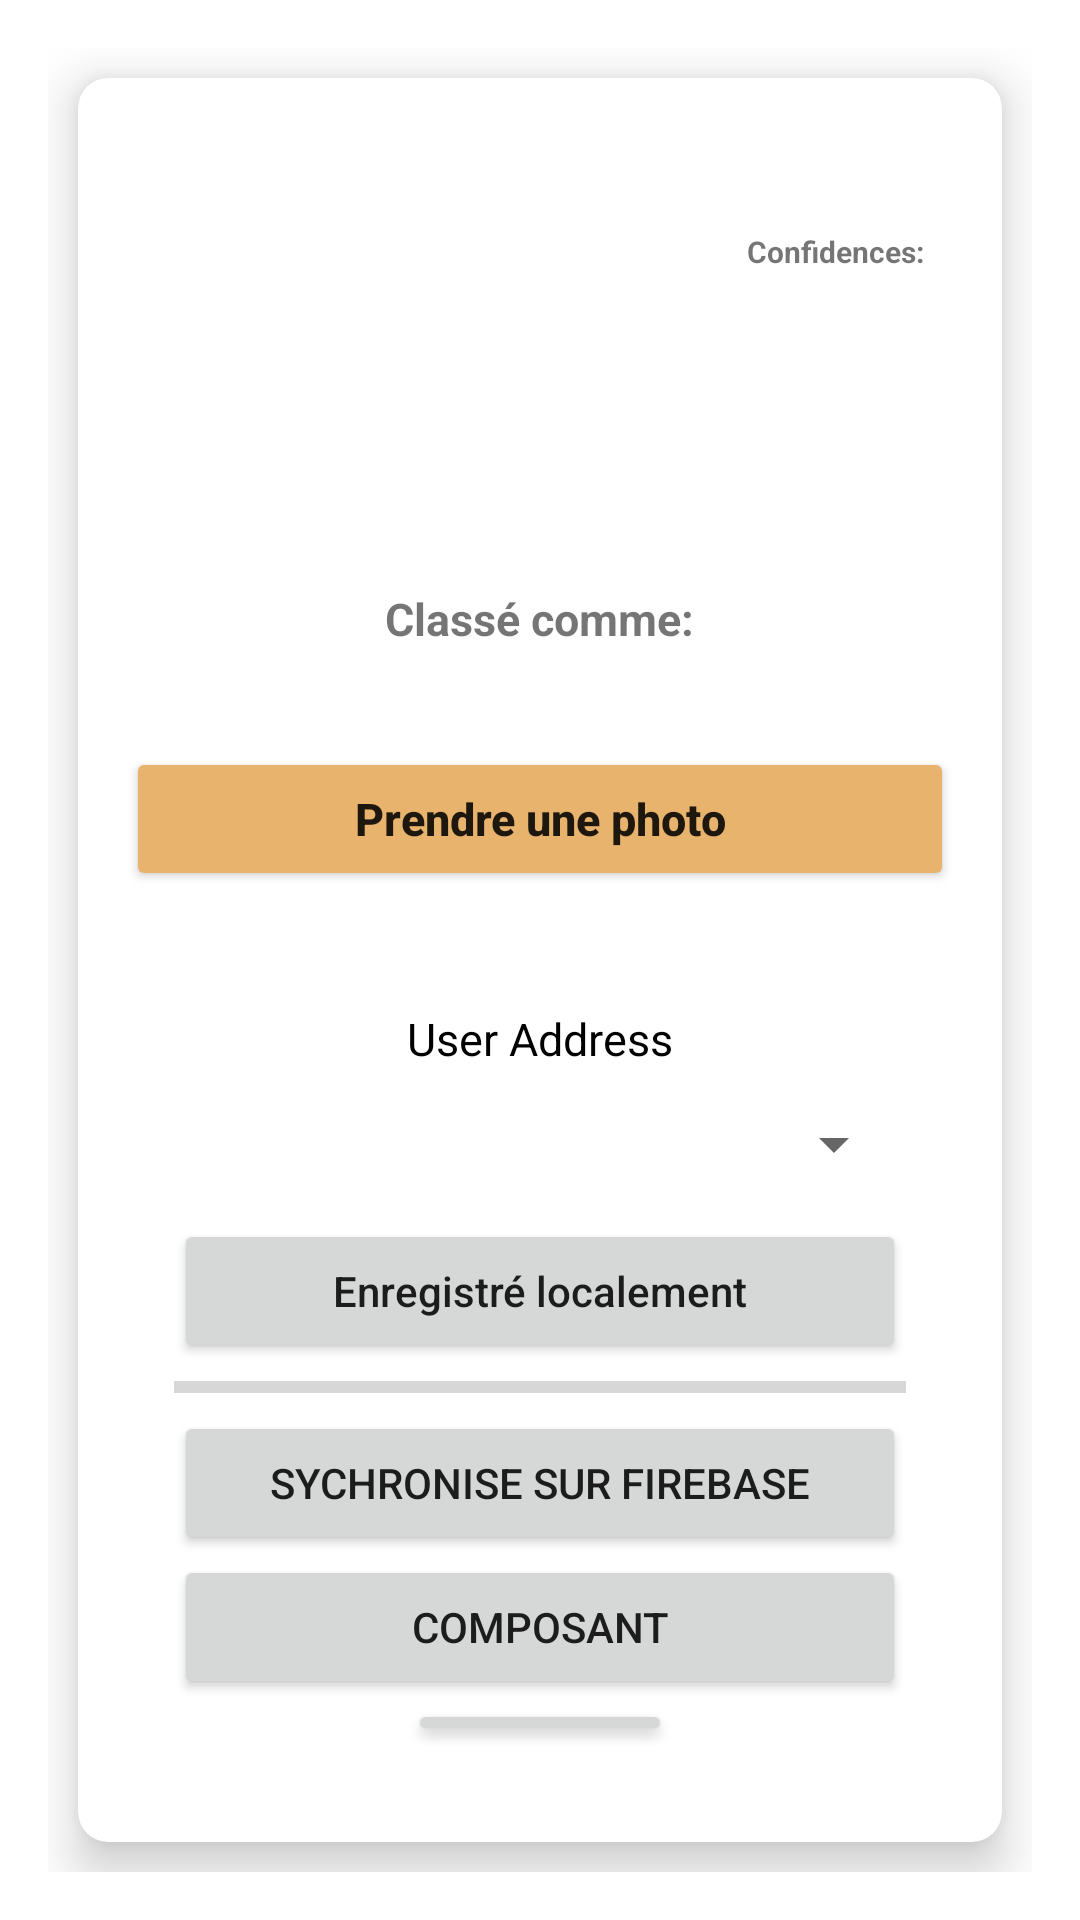

Android layout source for this screen:
<!-- AndroidManifest.xml: application theme Theme.App05 -->
<!-- res/layout/activity_accueil.xml -->
<?xml version="1.0" encoding="utf-8"?>
<LinearLayout xmlns:android="http://schemas.android.com/apk/res/android"
    xmlns:tools="http://schemas.android.com/tools"
    android:layout_width="match_parent"
    android:layout_height="match_parent"
    xmlns:app="http://schemas.android.com/apk/res-auto"
    android:orientation="vertical"
    android:paddingLeft="16dp"
    android:paddingTop="16dp"
    android:paddingRight="16dp"
    android:paddingBottom="16dp"
    android:configChanges="orientation|keyboardHidden"
    tools:context=".MainActivity">


    <androidx.cardview.widget.CardView
        android:layout_width="match_parent"
        android:layout_height="match_parent"
        android:layout_margin="10dp"
        app:cardCornerRadius="10dp"
        app:cardElevation="10dp">
        <LinearLayout
            android:layout_width="match_parent"
            android:layout_height="match_parent"
            android:orientation="vertical"
            android:paddingLeft="16dp"
            android:paddingTop="16dp"
            android:paddingRight="16dp"
            android:paddingBottom="16dp"
            android:weightSum="1"
            >
                <RelativeLayout
                    android:layout_width="match_parent"
                    android:layout_height="match_parent"
                    android:layout_weight=".5">


                    <ImageView
                        android:id="@+id/imageView"
                        android:layout_width="150dp"
                        android:layout_height="134dp"
                        android:layout_centerHorizontal="true"
                        android:layout_marginTop="10sp" />

                    <TextView
                        android:id="@+id/classified"
                        android:layout_width="wrap_content"
                        android:layout_height="wrap_content"
                        android:layout_below="@+id/imageView"
                        android:layout_centerHorizontal="true"
                        android:layout_marginTop="10sp"
                        android:text="Classé comme:"
                        android:textSize="15sp"
                        android:textStyle="bold" />

                    <TextView
                        android:id="@+id/result"
                        android:layout_width="wrap_content"
                        android:layout_height="wrap_content"
                        android:layout_below="@+id/classified"
                        android:layout_centerHorizontal="true"
                        android:text=""
                        android:textColor="#C30000"
                        android:textSize="21sp"
                        android:textStyle="bold" />

                    <TextView
                        android:id="@+id/result1"
                        android:layout_width="76dp"
                        android:layout_height="93dp"
                        android:layout_below="@+id/classified"
                        android:layout_alignParentEnd="true"
                        android:layout_alignParentRight="true"
                        android:layout_marginLeft="31dp"
                        android:layout_marginTop="-122dp"
                        android:layout_marginEnd="-9dp"
                        android:layout_marginRight="9dp"
                        android:text=""
                        android:textColor="#C30000"
                        android:textSize="9sp"
                        android:textStyle="bold" />

                    <Button
                        android:id="@+id/button"
                        android:layout_width="match_parent"
                        android:layout_height="wrap_content"
                        android:layout_alignParentEnd="true"
                        android:layout_alignParentBottom="true"
                        android:layout_marginEnd="0dp"
                        android:layout_marginBottom="23dp"
                        android:backgroundTint="@color/Orange"
                        android:text="Prendre une photo"
                        android:textAllCaps="false"
                        android:textSize="15sp"
                        android:textStyle="bold" />


                    <TextView
                        android:id="@+id/confidencesText"
                        android:layout_width="wrap_content"
                        android:layout_height="wrap_content"
                        android:layout_below="@+id/result"
                        android:layout_alignParentEnd="true"
                        android:layout_marginTop="-168dp"
                        android:layout_marginEnd="10dp"
                        android:text="Confidences:"
                        android:textSize="10sp"
                        android:textStyle="bold" />

                    <TextView
                        android:id="@+id/sectionPot"
                        android:layout_width="wrap_content"
                        android:layout_height="wrap_content"
                        android:layout_alignParentStart="true"
                        android:layout_alignParentTop="true"
                        android:layout_marginStart="7dp"
                        android:layout_marginTop="9dp"
                        android:text="" />

                    <TextView
                        android:id="@+id/numero"
                        android:layout_width="wrap_content"
                        android:layout_height="wrap_content"
                        android:layout_alignParentStart="true"
                        android:layout_alignParentTop="true"
                        android:layout_marginStart="5dp"
                        android:layout_marginTop="80dp"
                        android:text="" />

                    <TextView
                        android:id="@+id/isoTransfo"
                        android:layout_width="wrap_content"
                        android:layout_height="wrap_content"
                        android:layout_alignParentStart="true"
                        android:layout_alignParentTop="true"
                        android:layout_marginStart="6dp"
                        android:layout_marginTop="113dp"
                        android:text="" />

                    <ImageButton
                        android:id="@+id/delete"
                        android:layout_width="wrap_content"
                        android:layout_height="wrap_content"
                        android:layout_alignParentTop="true"
                        android:layout_alignParentEnd="true"
                        android:layout_marginTop="0dp"
                        android:layout_marginEnd="2dp"
                        android:background="@color/white"
                        android:src="@drawable/delete" />


                </RelativeLayout>

                <LinearLayout
                    android:gravity="center_horizontal"
                    android:layout_weight=".5"
                    android:layout_width="match_parent"
                    android:layout_height="match_parent"
                    android:orientation="vertical"
                    android:layout_marginTop="50dp"
                    android:layout_margin="16dp"
                   >


                    <TextView
                        android:id="@+id/addressText"
                        android:layout_width="wrap_content"
                        android:layout_height="wrap_content"
                        android:text="User Address"
                        android:textColor="@android:color/black"
                        android:textSize="15sp" />

                    <Spinner
                        android:id="@+id/coursesspinner"
                        android:layout_width="match_parent"
                        android:layout_height="50dp"
                        android:layout_marginEnd="0dp" />

                    <Button
                        android:id="@+id/locationButton"
                        android:layout_width="match_parent"
                        android:layout_height="wrap_content"
                        android:text="Enregistré localement"
                        android:textAllCaps="false"
                        android:textSize="14sp" />

                    <ProgressBar
                        android:id="@+id/progressBar"
                        style="?android:attr/progressBarStyleHorizontal"
                        android:layout_width="match_parent"
                        android:layout_height="wrap_content" />

                    <Button
                        android:id="@+id/synchroButton"
                        android:layout_width="match_parent"
                        android:layout_height="wrap_content"
                        android:text="sychronise sur Firebase"
                        android:textSize="14sp" />
                    <Button
                        android:id="@+id/composant"
                        android:layout_width="match_parent"
                        android:layout_height="wrap_content"
                        android:text="composant"
                        android:textSize="14sp" />
                    <Button
                        android:id="@+id/btnLogout"
                        android:layout_width="wrap_content"
                        android:layout_height="wrap_content"
                        android:text="Logout" />
                </LinearLayout>
        </LinearLayout>
    </androidx.cardview.widget.CardView>
</LinearLayout>
<!-- resources referenced by this layout -->
<resources>
  <color name="Orange">#E8B36D</color>
  <color name="white">#FFFFFFFF</color>
  <style name="Theme.App05" parent="Theme.MaterialComponents.DayNight.NoActionBar">
          
          <item name="colorPrimary">@color/Orange</item>
          <item name="colorPrimaryVariant">@color/Orange</item>
          <item name="colorOnPrimary">@color/white</item>
          
          <item name="colorSecondary">@color/teal_200</item>
          <item name="colorSecondaryVariant">@color/teal_700</item>
          <item name="colorOnSecondary">@color/black</item>
          
          <item name="android:statusBarColor" tools:targetApi="l">?attr/colorPrimaryVariant</item>
          
      </style>
  <color name="teal_200">#FF03DAC5</color>
  <color name="teal_700">#FF018786</color>
  <color name="black">#FF000000</color>
</resources>
